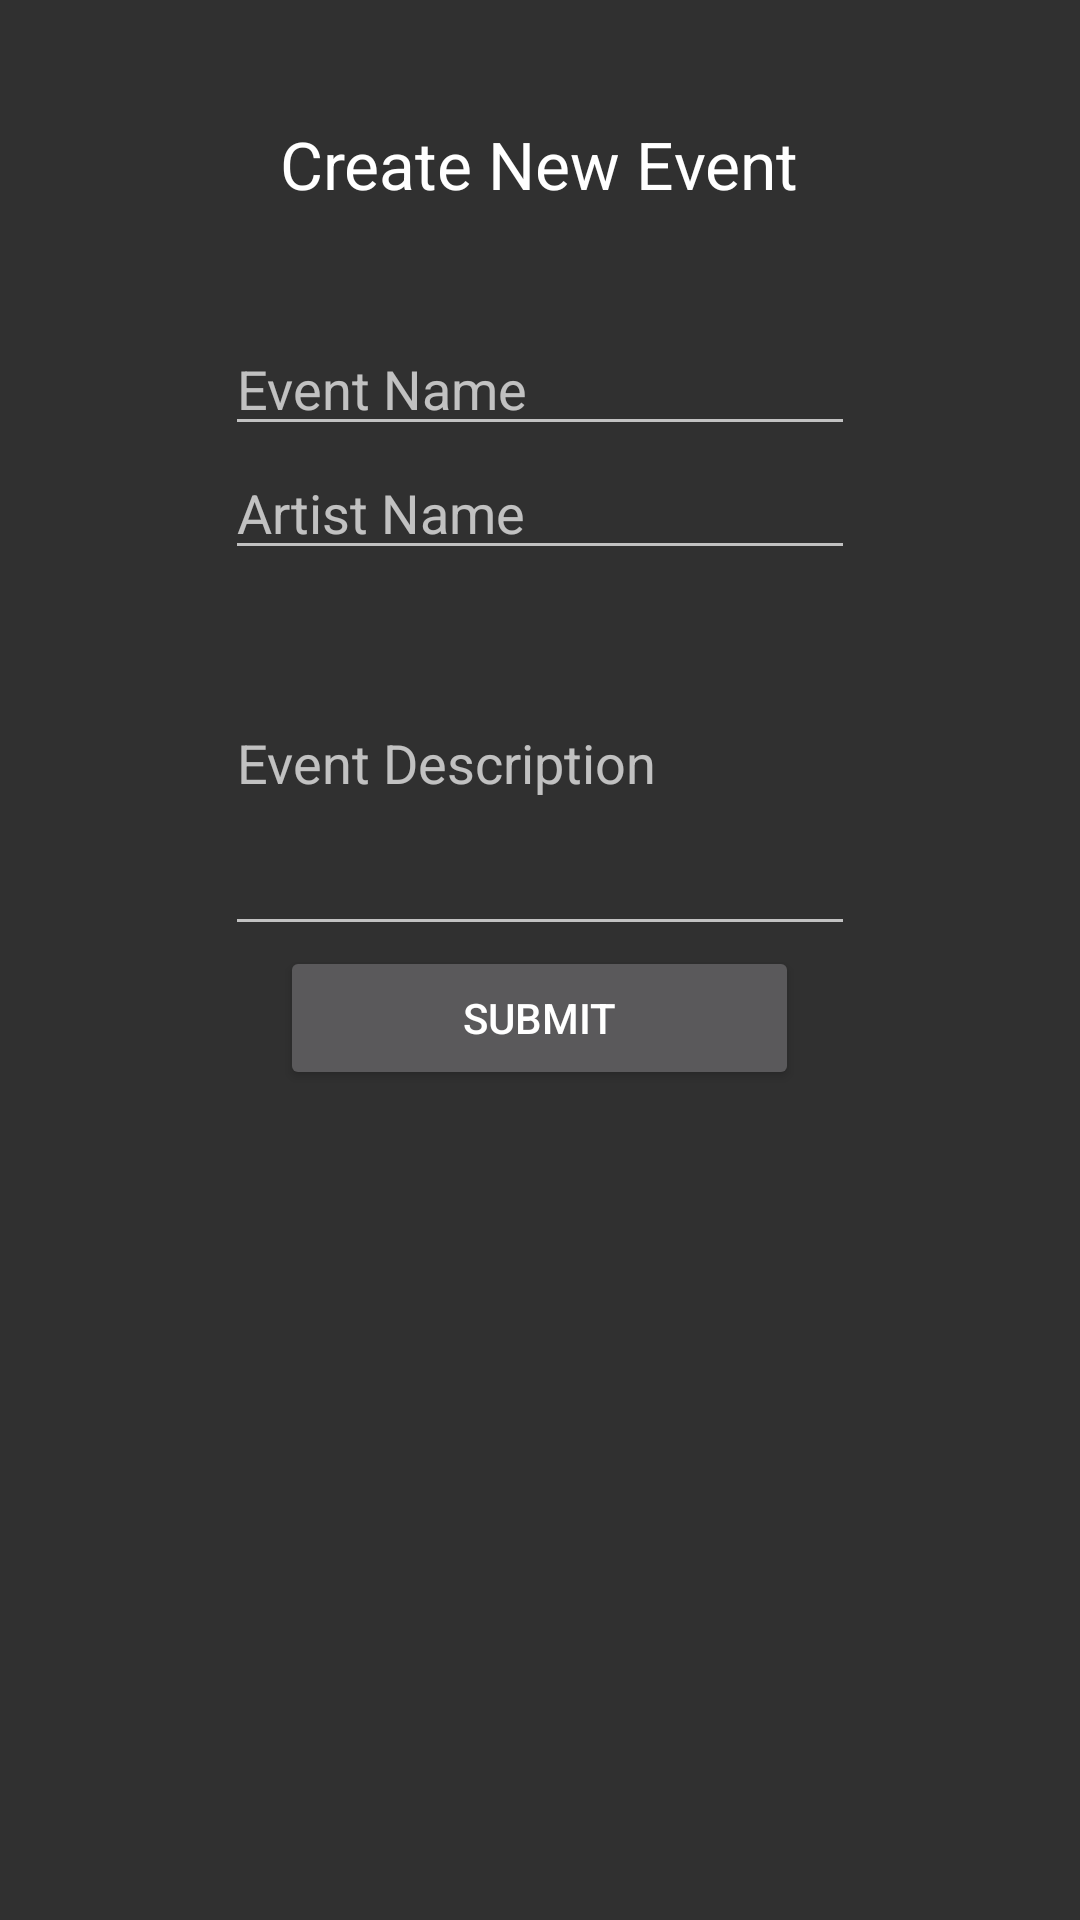

Write the Android layout XML for this screen, with the resource values it uses.
<!-- AndroidManifest.xml: application theme AppTheme -->
<!-- res/layout/activity_create_event.xml -->
<?xml version="1.0" encoding="utf-8"?>
<RelativeLayout
    android:layout_width="match_parent"
    android:layout_height="match_parent"
    xmlns:android="http://schemas.android.com/apk/res/android">

    <TextView
        android:layout_width="wrap_content"
        android:layout_height="wrap_content"
        android:textAppearance="?android:attr/textAppearanceLarge"
        android:text="Create New Event"
        android:id="@+id/eventTitle"
        android:layout_alignParentTop="true"
        android:layout_centerHorizontal="true"
        android:layout_marginTop="40dp" />

    <EditText
        android:layout_width="wrap_content"
        android:layout_height="wrap_content"
        android:id="@+id/EventName"
        android:layout_marginTop="38dp"
        android:hint="Event Name"
        android:layout_below="@+id/eventTitle"
        android:layout_alignRight="@+id/ArtistName"
        android:layout_alignEnd="@+id/ArtistName"
        android:layout_alignLeft="@+id/ArtistName"
        android:layout_alignStart="@+id/ArtistName" />

    <EditText
        android:layout_width="wrap_content"
        android:layout_height="wrap_content"
        android:inputType="textPersonName"
        android:ems="10"
        android:id="@+id/ArtistName"
        android:layout_below="@+id/EventName"
        android:hint="Artist Name"
        android:layout_alignLeft="@+id/EventDescription"
        android:layout_alignStart="@+id/EventDescription"
        android:layout_alignRight="@+id/EventDescription"
        android:layout_alignEnd="@+id/EventDescription" />

    <EditText
        android:layout_width="wrap_content"
        android:layout_height="wrap_content"
        android:inputType="textMultiLine"
        android:ems="10"
        android:id="@+id/EventDescription"
        android:lines="5"
        android:hint="Event Description"
        android:layout_below="@+id/ArtistName"
        android:layout_centerHorizontal="true" />

    <Button
        android:layout_width="wrap_content"
        android:layout_height="wrap_content"
        android:text="Submit"
        android:id="@+id/submitEvent"
        android:layout_below="@+id/EventDescription"
        android:layout_alignLeft="@+id/eventTitle"
        android:layout_alignStart="@+id/eventTitle"
        android:layout_alignRight="@+id/eventTitle"
        android:layout_alignEnd="@+id/eventTitle" />

</RelativeLayout>
<!-- resources referenced by this layout -->
<resources>
  <style name="AppTheme" parent="Theme.AppCompat.NoActionBar">
          
          <item name="colorPrimary">@color/colorPrimary</item>
          <item name="colorPrimaryDark">@color/colorPrimaryDark</item>
          <item name="colorAccent">@color/colorAccent</item>
      </style>
  <color name="colorPrimary">#3F51B5</color>
  <color name="colorPrimaryDark">#cbcbcb</color>
  <color name="colorAccent">#3d5afe</color>
</resources>
